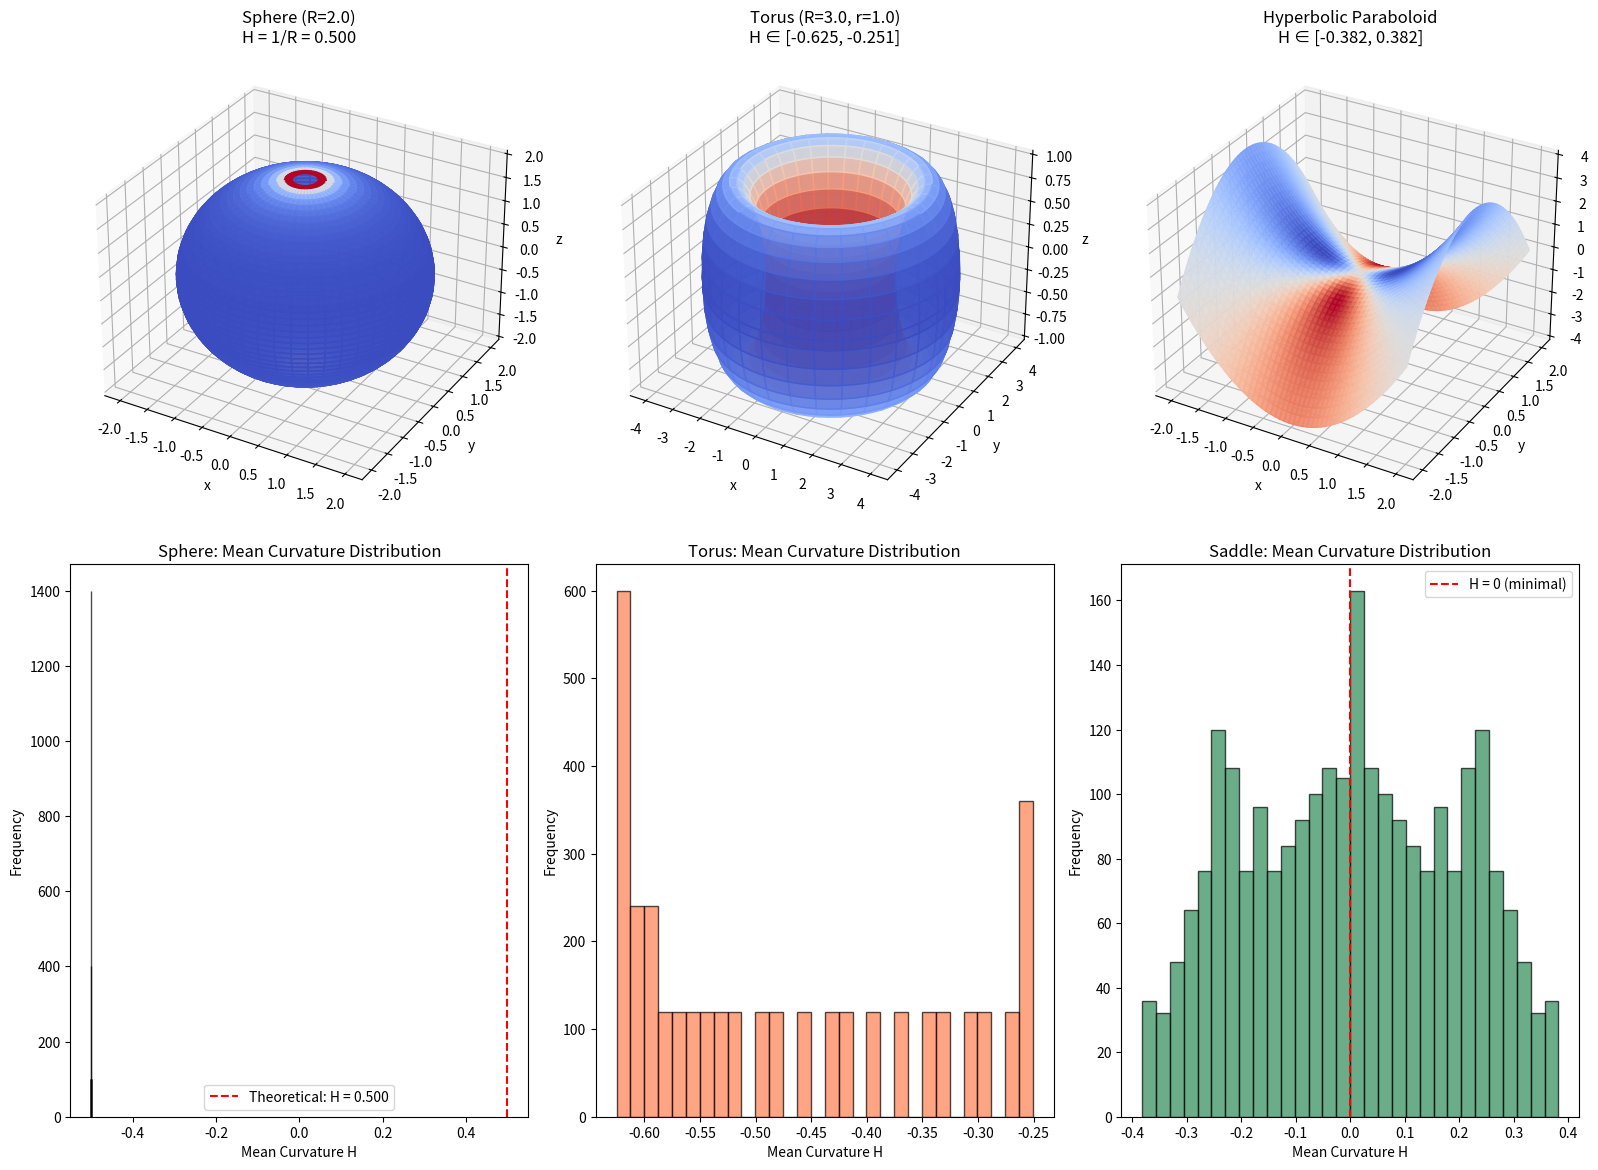

The script that saved this image:
import numpy as np
import matplotlib.pyplot as plt
from mpl_toolkits.mplot3d import Axes3D
from matplotlib import cm
from matplotlib.colors import Normalize

def compute_mean_curvature(r_u, r_v, r_uu, r_uv, r_vv):
    """
    Compute mean curvature H from partial derivatives of the parametrization.
    
    Parameters:
    -----------
    r_u, r_v : arrays of shape (..., 3)
        First partial derivatives of the surface parametrization
    r_uu, r_uv, r_vv : arrays of shape (..., 3)
        Second partial derivatives of the surface parametrization
    
    Returns:
    --------
    H : array
        Mean curvature at each point
    """
    # First fundamental form coefficients
    E = np.sum(r_u * r_u, axis=-1)
    F = np.sum(r_u * r_v, axis=-1)
    G = np.sum(r_v * r_v, axis=-1)
    
    # Unit normal vector
    cross = np.cross(r_u, r_v)
    norm = np.linalg.norm(cross, axis=-1, keepdims=True)
    n = cross / (norm + 1e-10)  # Avoid division by zero
    
    # Second fundamental form coefficients
    L = np.sum(r_uu * n, axis=-1)
    M = np.sum(r_uv * n, axis=-1)
    N = np.sum(r_vv * n, axis=-1)
    
    # Mean curvature formula
    denom = 2 * (E * G - F**2)
    H = (E * N - 2 * F * M + G * L) / (denom + 1e-10)
    
    return H

print("Mean curvature computation function defined.")

def sphere_parametrization(theta, phi, R=1.0):
    """Parametrization of a sphere of radius R."""
    x = R * np.sin(theta) * np.cos(phi)
    y = R * np.sin(theta) * np.sin(phi)
    z = R * np.cos(theta)
    return np.stack([x, y, z], axis=-1)

def sphere_derivatives(theta, phi, R=1.0):
    """Compute first and second partial derivatives of sphere parametrization."""
    # r_theta
    r_u = np.stack([
        R * np.cos(theta) * np.cos(phi),
        R * np.cos(theta) * np.sin(phi),
        -R * np.sin(theta)
    ], axis=-1)
    
    # r_phi
    r_v = np.stack([
        -R * np.sin(theta) * np.sin(phi),
        R * np.sin(theta) * np.cos(phi),
        np.zeros_like(theta)
    ], axis=-1)
    
    # r_theta_theta
    r_uu = np.stack([
        -R * np.sin(theta) * np.cos(phi),
        -R * np.sin(theta) * np.sin(phi),
        -R * np.cos(theta)
    ], axis=-1)
    
    # r_theta_phi
    r_uv = np.stack([
        -R * np.cos(theta) * np.sin(phi),
        R * np.cos(theta) * np.cos(phi),
        np.zeros_like(theta)
    ], axis=-1)
    
    # r_phi_phi
    r_vv = np.stack([
        -R * np.sin(theta) * np.cos(phi),
        -R * np.sin(theta) * np.sin(phi),
        np.zeros_like(theta)
    ], axis=-1)
    
    return r_u, r_v, r_uu, r_uv, r_vv

# Create grid
theta = np.linspace(0.1, np.pi - 0.1, 50)  # Avoid poles
phi = np.linspace(0, 2 * np.pi, 50)
THETA, PHI = np.meshgrid(theta, phi)

R = 2.0  # Radius
sphere_pts = sphere_parametrization(THETA, PHI, R)
r_u, r_v, r_uu, r_uv, r_vv = sphere_derivatives(THETA, PHI, R)
H_sphere = compute_mean_curvature(r_u, r_v, r_uu, r_uv, r_vv)

print(f"Sphere radius: R = {R}")
print(f"Theoretical mean curvature: H = 1/R = {1/R:.4f}")
print(f"Computed mean curvature (mean): H = {np.mean(H_sphere):.4f}")
print(f"Computed mean curvature (std): {np.std(H_sphere):.6f}")

def torus_parametrization(u, v, R=3.0, r=1.0):
    """Parametrization of a torus with major radius R and minor radius r."""
    x = (R + r * np.cos(v)) * np.cos(u)
    y = (R + r * np.cos(v)) * np.sin(u)
    z = r * np.sin(v)
    return np.stack([x, y, z], axis=-1)

def torus_derivatives(u, v, R=3.0, r=1.0):
    """Compute first and second partial derivatives of torus parametrization."""
    # r_u
    r_u = np.stack([
        -(R + r * np.cos(v)) * np.sin(u),
        (R + r * np.cos(v)) * np.cos(u),
        np.zeros_like(u)
    ], axis=-1)
    
    # r_v
    r_v = np.stack([
        -r * np.sin(v) * np.cos(u),
        -r * np.sin(v) * np.sin(u),
        r * np.cos(v)
    ], axis=-1)
    
    # r_uu
    r_uu = np.stack([
        -(R + r * np.cos(v)) * np.cos(u),
        -(R + r * np.cos(v)) * np.sin(u),
        np.zeros_like(u)
    ], axis=-1)
    
    # r_uv
    r_uv = np.stack([
        r * np.sin(v) * np.sin(u),
        -r * np.sin(v) * np.cos(u),
        np.zeros_like(u)
    ], axis=-1)
    
    # r_vv
    r_vv = np.stack([
        -r * np.cos(v) * np.cos(u),
        -r * np.cos(v) * np.sin(u),
        -r * np.sin(v)
    ], axis=-1)
    
    return r_u, r_v, r_uu, r_uv, r_vv

def torus_mean_curvature_analytical(u, v, R=3.0, r=1.0):
    """Analytical formula for torus mean curvature."""
    return (R + 2 * r * np.cos(v)) / (2 * r * (R + r * np.cos(v)))

# Create grid
u = np.linspace(0, 2 * np.pi, 60)
v = np.linspace(0, 2 * np.pi, 60)
U, V = np.meshgrid(u, v)

R_torus, r_torus = 3.0, 1.0
torus_pts = torus_parametrization(U, V, R_torus, r_torus)
r_u, r_v, r_uu, r_uv, r_vv = torus_derivatives(U, V, R_torus, r_torus)
H_torus = compute_mean_curvature(r_u, r_v, r_uu, r_uv, r_vv)
H_torus_analytical = torus_mean_curvature_analytical(U, V, R_torus, r_torus)

print(f"Torus parameters: R = {R_torus}, r = {r_torus}")
print(f"Mean curvature range (computed): [{H_torus.min():.4f}, {H_torus.max():.4f}]")
print(f"Mean curvature range (analytical): [{H_torus_analytical.min():.4f}, {H_torus_analytical.max():.4f}]")
print(f"Max absolute error: {np.max(np.abs(H_torus - H_torus_analytical)):.6f}")

def saddle_parametrization(u, v, a=1.0, b=1.0):
    """Parametrization of a hyperbolic paraboloid."""
    x = u
    y = v
    z = u**2 / a**2 - v**2 / b**2
    return np.stack([x, y, z], axis=-1)

def saddle_derivatives(u, v, a=1.0, b=1.0):
    """Compute first and second partial derivatives of saddle parametrization."""
    # r_u = (1, 0, 2u/a^2)
    r_u = np.stack([
        np.ones_like(u),
        np.zeros_like(u),
        2 * u / a**2
    ], axis=-1)
    
    # r_v = (0, 1, -2v/b^2)
    r_v = np.stack([
        np.zeros_like(v),
        np.ones_like(v),
        -2 * v / b**2
    ], axis=-1)
    
    # r_uu = (0, 0, 2/a^2)
    r_uu = np.stack([
        np.zeros_like(u),
        np.zeros_like(u),
        2 * np.ones_like(u) / a**2
    ], axis=-1)
    
    # r_uv = (0, 0, 0)
    r_uv = np.stack([
        np.zeros_like(u),
        np.zeros_like(u),
        np.zeros_like(u)
    ], axis=-1)
    
    # r_vv = (0, 0, -2/b^2)
    r_vv = np.stack([
        np.zeros_like(v),
        np.zeros_like(v),
        -2 * np.ones_like(v) / b**2
    ], axis=-1)
    
    return r_u, r_v, r_uu, r_uv, r_vv

# Create grid
u = np.linspace(-2, 2, 50)
v = np.linspace(-2, 2, 50)
U_saddle, V_saddle = np.meshgrid(u, v)

a, b = 1.0, 1.0
saddle_pts = saddle_parametrization(U_saddle, V_saddle, a, b)
r_u, r_v, r_uu, r_uv, r_vv = saddle_derivatives(U_saddle, V_saddle, a, b)
H_saddle = compute_mean_curvature(r_u, r_v, r_uu, r_uv, r_vv)

print(f"Saddle parameters: a = {a}, b = {b}")
print(f"Mean curvature range: [{H_saddle.min():.4f}, {H_saddle.max():.4f}]")
print(f"Mean curvature at origin: H(0,0) = {H_saddle[25, 25]:.4f}")

fig = plt.figure(figsize=(16, 12))

# Sphere
ax1 = fig.add_subplot(2, 3, 1, projection='3d')
norm1 = Normalize(vmin=H_sphere.min(), vmax=H_sphere.max())
colors1 = cm.coolwarm(norm1(H_sphere))
ax1.plot_surface(sphere_pts[..., 0], sphere_pts[..., 1], sphere_pts[..., 2],
                 facecolors=colors1, shade=False, alpha=0.9)
ax1.set_title(f'Sphere (R={R})\nH = 1/R = {1/R:.3f}', fontsize=12)
ax1.set_xlabel('x')
ax1.set_ylabel('y')
ax1.set_zlabel('z')

# Torus
ax2 = fig.add_subplot(2, 3, 2, projection='3d')
norm2 = Normalize(vmin=H_torus.min(), vmax=H_torus.max())
colors2 = cm.coolwarm(norm2(H_torus))
ax2.plot_surface(torus_pts[..., 0], torus_pts[..., 1], torus_pts[..., 2],
                 facecolors=colors2, shade=False, alpha=0.9)
ax2.set_title(f'Torus (R={R_torus}, r={r_torus})\nH ∈ [{H_torus.min():.3f}, {H_torus.max():.3f}]', fontsize=12)
ax2.set_xlabel('x')
ax2.set_ylabel('y')
ax2.set_zlabel('z')

# Saddle
ax3 = fig.add_subplot(2, 3, 3, projection='3d')
norm3 = Normalize(vmin=H_saddle.min(), vmax=H_saddle.max())
colors3 = cm.coolwarm(norm3(H_saddle))
ax3.plot_surface(saddle_pts[..., 0], saddle_pts[..., 1], saddle_pts[..., 2],
                 facecolors=colors3, shade=False, alpha=0.9)
ax3.set_title(f'Hyperbolic Paraboloid\nH ∈ [{H_saddle.min():.3f}, {H_saddle.max():.3f}]', fontsize=12)
ax3.set_xlabel('x')
ax3.set_ylabel('y')
ax3.set_zlabel('z')

# Curvature histograms
ax4 = fig.add_subplot(2, 3, 4)
ax4.hist(H_sphere.flatten(), bins=30, color='steelblue', edgecolor='black', alpha=0.7)
ax4.axvline(1/R, color='red', linestyle='--', label=f'Theoretical: H = {1/R:.3f}')
ax4.set_xlabel('Mean Curvature H')
ax4.set_ylabel('Frequency')
ax4.set_title('Sphere: Mean Curvature Distribution')
ax4.legend()

ax5 = fig.add_subplot(2, 3, 5)
ax5.hist(H_torus.flatten(), bins=30, color='coral', edgecolor='black', alpha=0.7)
ax5.set_xlabel('Mean Curvature H')
ax5.set_ylabel('Frequency')
ax5.set_title('Torus: Mean Curvature Distribution')

ax6 = fig.add_subplot(2, 3, 6)
ax6.hist(H_saddle.flatten(), bins=30, color='seagreen', edgecolor='black', alpha=0.7)
ax6.axvline(0, color='red', linestyle='--', label='H = 0 (minimal)')
ax6.set_xlabel('Mean Curvature H')
ax6.set_ylabel('Frequency')
ax6.set_title('Saddle: Mean Curvature Distribution')
ax6.legend()

plt.tight_layout()
plt.savefig('plot.png', dpi=150, bbox_inches='tight')
plt.show()

print("\nFigure saved to 'plot.png'")